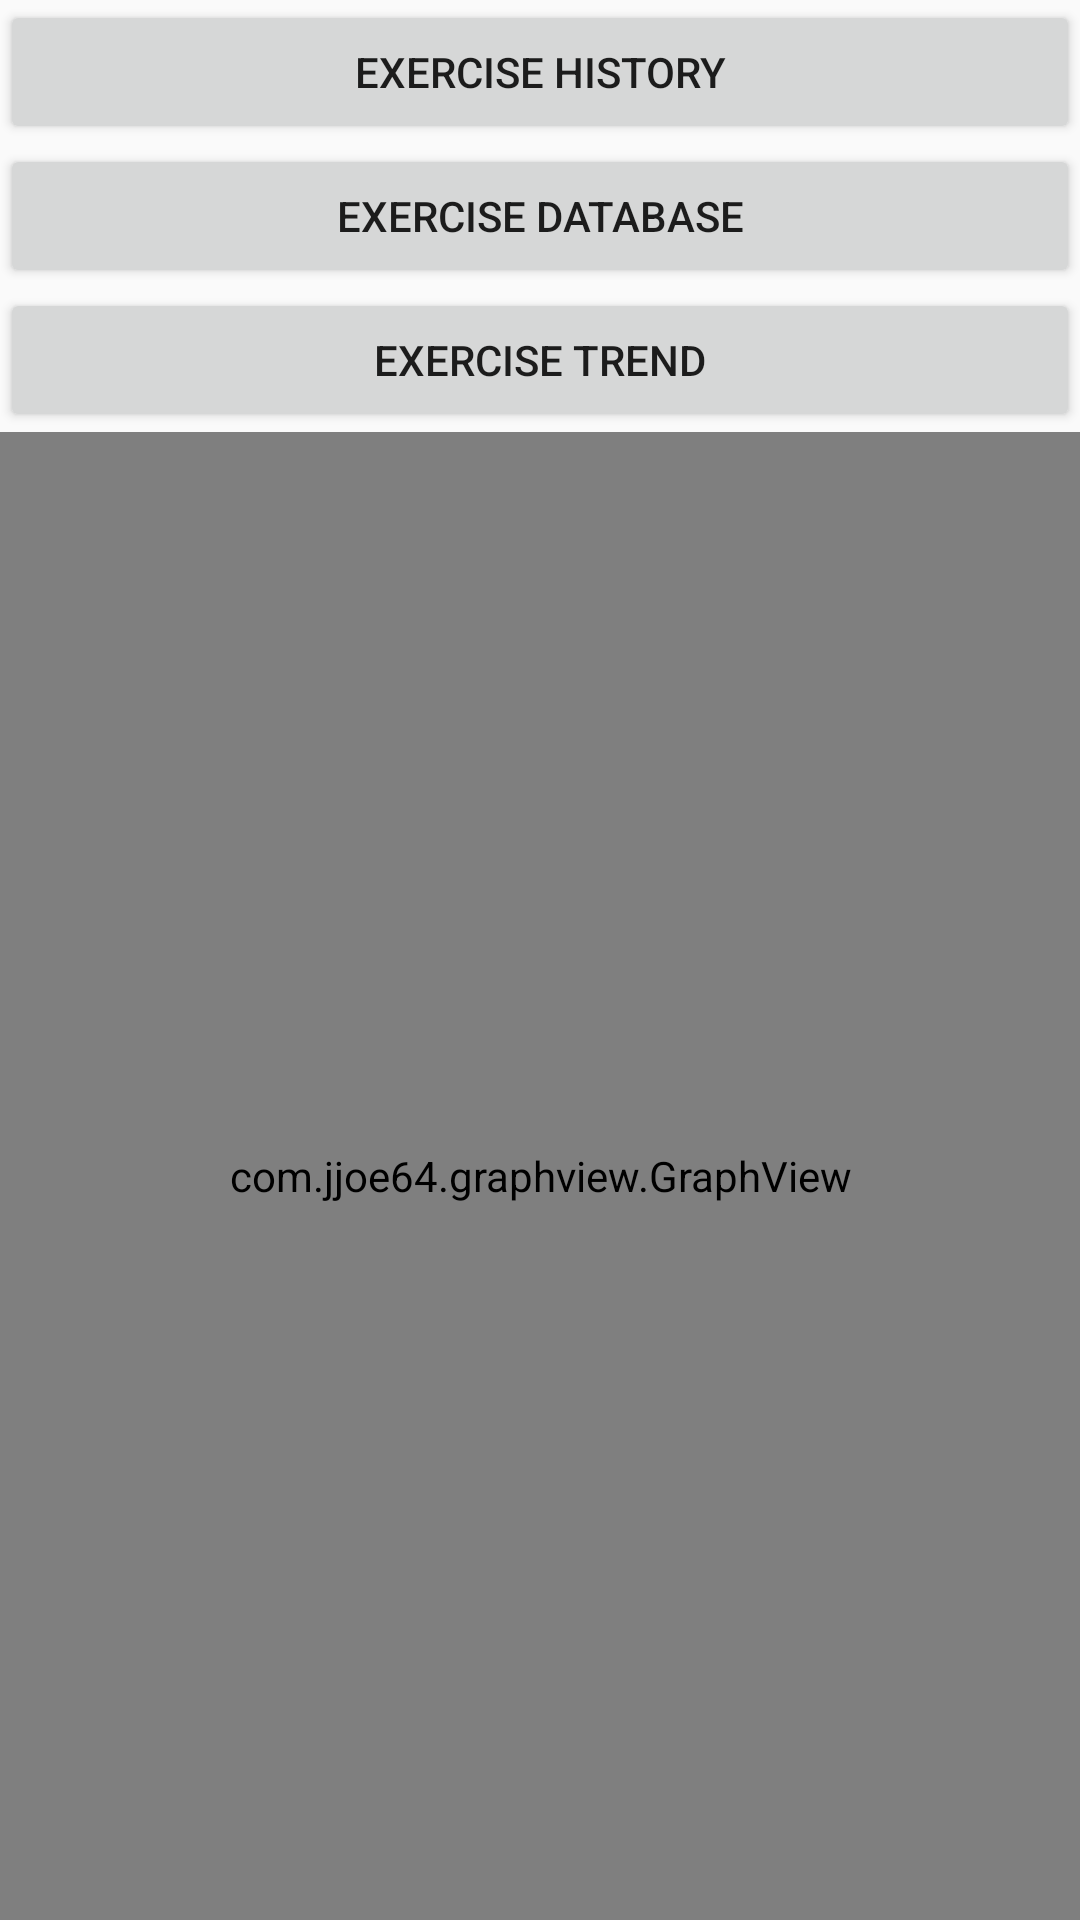

Here is an Android app screen rendered from its layout file. Give the layout XML and the strings, colors and styles it references.
<!-- AndroidManifest.xml: application theme AppTheme -->
<!-- res/layout/activity_fitness_view.xml -->
<?xml version="1.0" encoding="utf-8"?>
<LinearLayout
    xmlns:android="http://schemas.android.com/apk/res/android"
    android:orientation="vertical"
    android:layout_width="match_parent"
    android:layout_height="match_parent">

    <Button
        android:id="@+id/button3"
        android:layout_width="match_parent"
        android:layout_height="wrap_content"
        android:text="Exercise History" />

    <Button
        android:id="@+id/button4"
        android:layout_width="match_parent"
        android:layout_height="wrap_content"
        android:text="Exercise Database" />

    <Button
        android:id="@+id/button5"
        android:layout_width="match_parent"
        android:layout_height="wrap_content"
        android:text="Exercise Trend" />

    <com.jjoe64.graphview.GraphView
        android:layout_width="match_parent"
        android:layout_height="match_parent"
        android:id="@+id/graph" />

</LinearLayout>
<!-- resources referenced by this layout -->
<resources>
  <style name="AppTheme" parent="Theme.AppCompat.Light.DarkActionBar">
          <item name="android:windowContentTransitions">true</item>
          <item name="android:windowAllowEnterTransitionOverlap">true</item>
          <item name="android:windowAllowReturnTransitionOverlap">true</item>
          <item name="android:windowSharedElementEnterTransition">@android:transition/move</item>
          <item name="android:windowSharedElementExitTransition">@android:transition/move</item>
      </style>
</resources>
